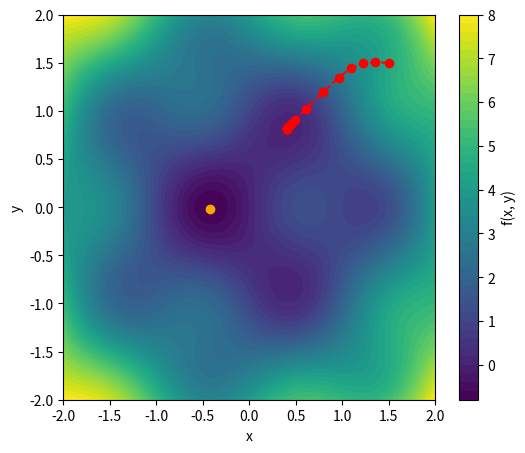

Write Python code to recreate this figure.
import numpy as np
import matplotlib.pyplot as plt

# Define a function with two parameters
def f(x, y):
    return np.sin(np.pi*x) * np.cos(np.pi*y) + (x**2 + y**2)

# Partial derivatives
def df_dx(x, y):
    return np.pi * np.cos(np.pi*x) * np.cos(np.pi*y) + 2*x

def df_dy(x, y):
    return -np.pi * np.sin(np.pi*x) * np.sin(np.pi*y) + 2*y

# Gradient descent implementation
def gradient_descent(learning_rate=0.05, max_iter=50, x_init=1.5, y_init=1.5):
    x, y = x_init, y_init  # Initial guess
    history = [(x, y)]  # Store descent path
    
    for _ in range(max_iter):
        grad_x = df_dx(x, y)  # Compute gradient
        grad_y = df_dy(x, y)
        x = x - learning_rate * grad_x  # Update step
        y = y - learning_rate * grad_y
        history.append((x, y))
        
        # Stop if gradient is small
        if np.sqrt(grad_x**2 + grad_y**2) < 1e-5:
            break
    
    return history

# Run gradient descent
history = gradient_descent()

# Plot function landscape and descent path
x_vals = np.linspace(-2, 2, 100)
y_vals = np.linspace(-2, 2, 100)
X, Y = np.meshgrid(x_vals, y_vals)
Z = f(X, Y)

# Find the indices of the minimum value
min_index = np.unravel_index(np.argmin(Z), Z.shape)
min_x = X[min_index]
min_y = Y[min_index]
min_value = Z[min_index]
print(f"Minimum value of f(x, y) is {min_value} at coordinates ({min_x}, {min_y})")

plt.figure(figsize=(6, 5))
plt.contourf(X, Y, Z, levels=50, cmap='viridis')
plt.colorbar(label='f(x, y)')

# Plot descent path
history_x = [point[0] for point in history]
history_y = [point[1] for point in history]
history_z = [f(x, y) for x, y in history]
plt.plot(history_x, history_y, color='red', marker='o', linestyle='dashed', label='Descent path')
plt.plot([min_x], [min_y], color='orange', marker='o')

plt.xlabel('x')
plt.ylabel('y')
# plt.legend()
# plt.title('Gradient Descent on f(x, y)')
plt.savefig("gradient.pdf",
            bbox_inches='tight', 
            transparent=True,
            pad_inches=0)
# plt.show()
